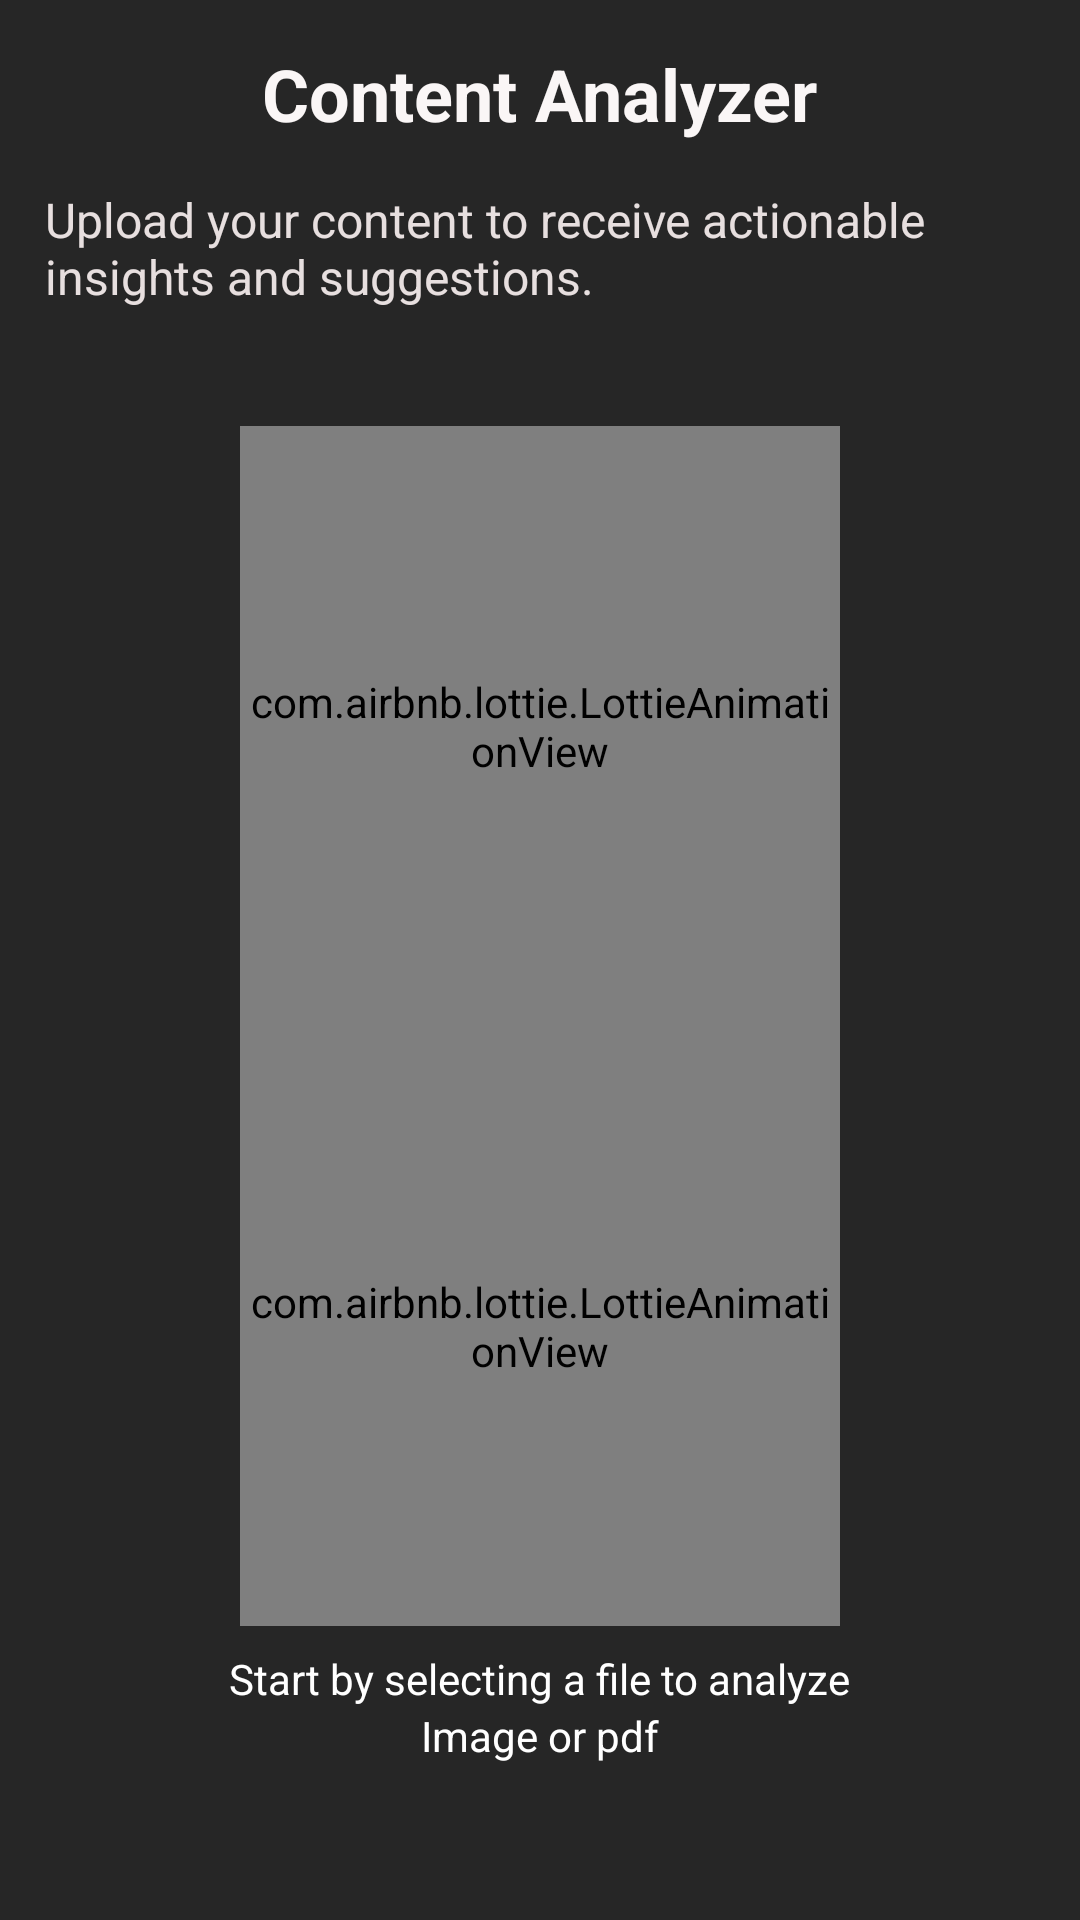

Here is an Android app screen rendered from its layout file. Give the layout XML and the strings, colors and styles it references.
<!-- AndroidManifest.xml: application theme Theme.ContentAnalyzer -->
<!-- res/layout/activity_main.xml -->
<?xml version="1.0" encoding="utf-8"?>
<LinearLayout xmlns:android="http://schemas.android.com/apk/res/android"
    android:layout_width="match_parent"
    android:layout_height="match_parent"
    android:background="#262626"
    android:orientation="vertical"
    android:gravity="center"
    xmlns:app="http://schemas.android.com/apk/res-auto">

    
    <TextView
        android:layout_marginTop="15dp"
        android:id="@+id/appTitle"
        android:layout_width="wrap_content"
        android:layout_height="wrap_content"
        android:text="Content Analyzer"
        android:textSize="24sp"
        android:textStyle="bold"
        android:textColor="#FAF6F6"
        app:layout_constraintTop_toTopOf="parent"
        app:layout_constraintStart_toStartOf="parent"
        app:layout_constraintEnd_toEndOf="parent"
        />

    
    <TextView
        android:layout_margin="5dp"
        android:padding="10dp"
        android:id="@+id/appDescription"
        android:layout_width="wrap_content"
        android:layout_height="wrap_content"
        android:text="Upload your content to receive actionable insights and suggestions."
        android:textSize="16sp"
        android:textColor="#E7DFDF"
        app:layout_constraintTop_toBottomOf="@id/appTitle"
        app:layout_constraintStart_toStartOf="parent"
        app:layout_constraintEnd_toEndOf="parent"
        android:layout_marginTop="16dp" />

    <RelativeLayout
        android:layout_width="match_parent"
        android:layout_height="match_parent">

        


        
        <com.airbnb.lottie.LottieAnimationView
            android:id="@+id/lottieAnimation"
            android:layout_width="200dp"
            android:layout_height="200dp"
            app:lottie_rawRes="@raw/home_lotti"
            app:lottie_loop="true"
            app:lottie_autoPlay="true"
            android:layout_centerHorizontal="true"
            android:layout_marginTop="24dp"/>

        
        <LinearLayout
            android:background="@drawable/card_bg"
            android:id="@+id/pickFileButton"
            android:layout_marginLeft="15dp"
            android:layout_marginRight="15dp"
            android:layout_width="match_parent"
            android:layout_height="wrap_content"
            android:orientation="vertical"
            android:gravity="center"
            android:layout_below="@id/lottieAnimation"
            android:layout_centerHorizontal="true"
            >

            <com.airbnb.lottie.LottieAnimationView
                android:layout_width="200dp"
                android:layout_height="200dp"
                app:lottie_rawRes="@raw/file_picker"
                app:lottie_loop="true"
                app:lottie_autoPlay="true" />

            <TextView
                android:id="@+id/callToAction"
                android:layout_width="wrap_content"
                android:layout_height="wrap_content"
                android:text="Start by selecting a file to analyze"
                android:textSize="14sp"
                android:textColor="#FFFFFF"
                android:layout_marginTop="8dp" />

            <TextView
                android:layout_width="wrap_content"
                android:layout_height="wrap_content"
                android:text="Image or pdf"
                android:textSize="14sp"
                android:textColor="#FFFFFF"
                android:layout_marginBottom="8dp"/>
        </LinearLayout>

    </RelativeLayout>

</LinearLayout>
<!-- resources referenced by this layout -->
<resources>
  <style name="Theme.ContentAnalyzer" parent="Base.Theme.ContentAnalyzer" />
  <style name="Base.Theme.ContentAnalyzer" parent="Theme.Material3.DayNight.NoActionBar">
          
          
      </style>
</resources>
